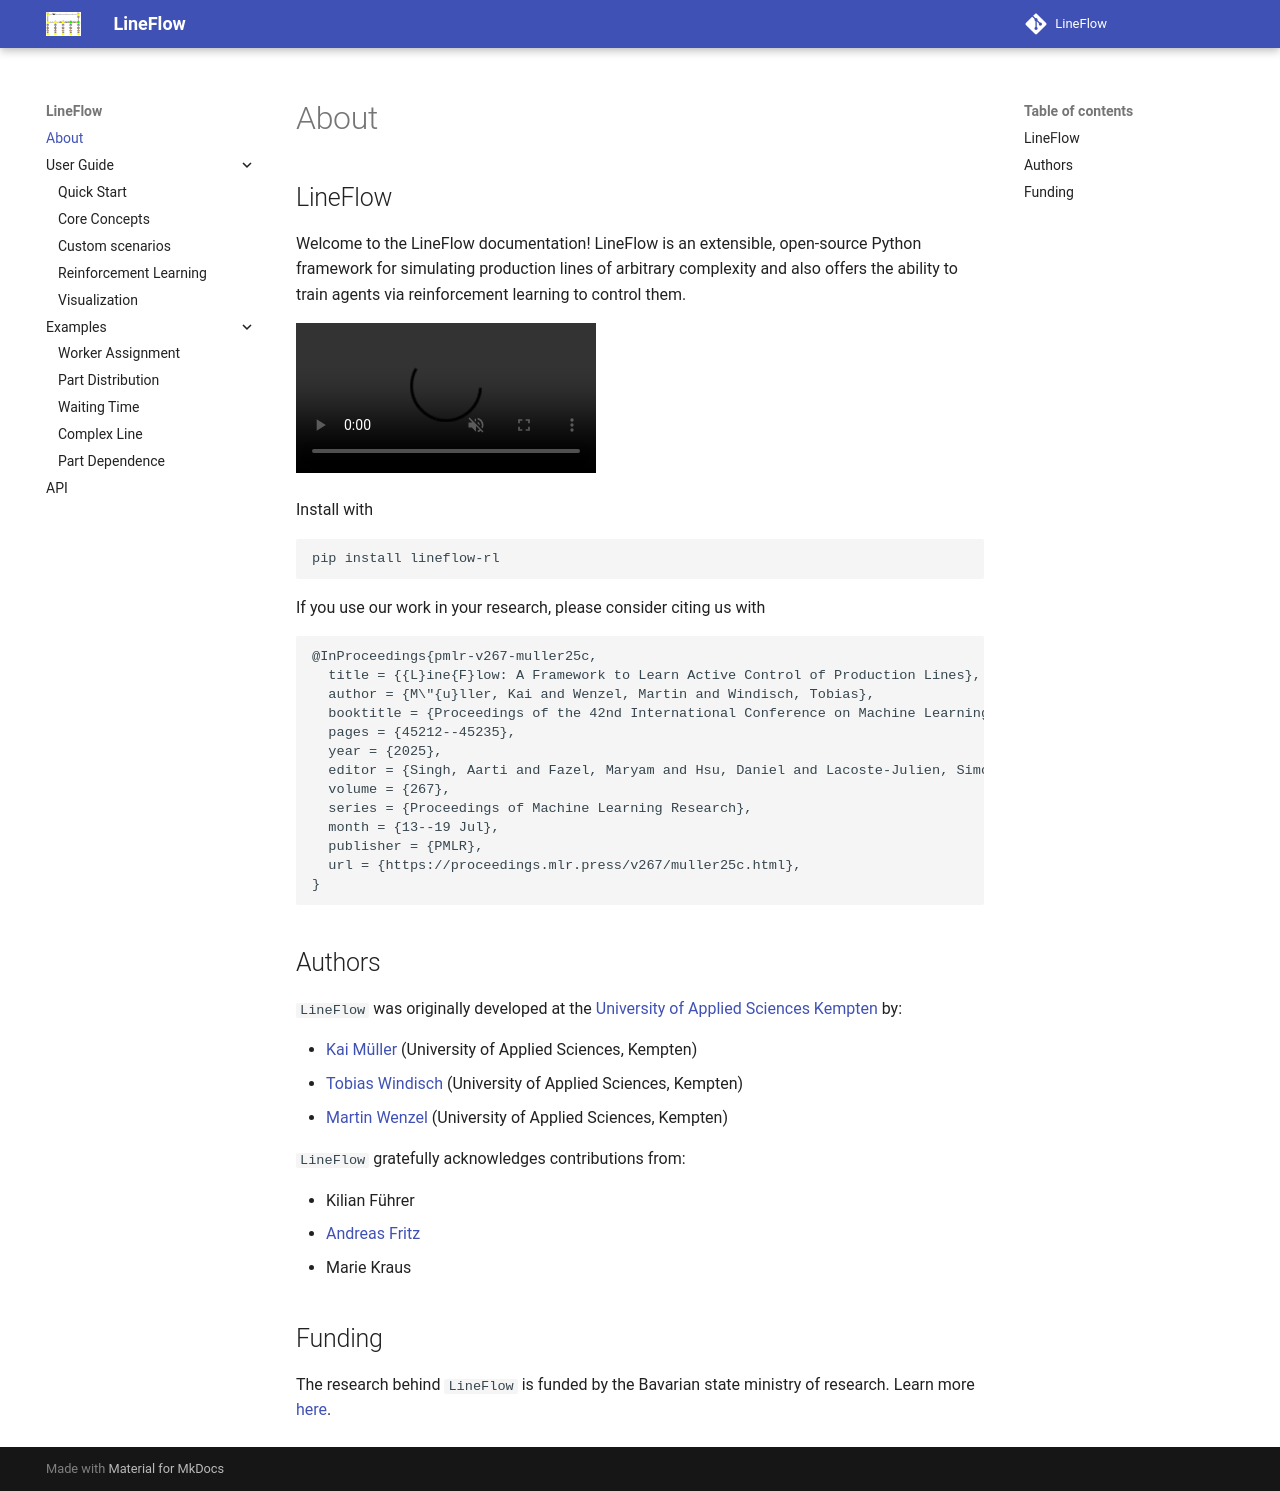

repository: HS-Kempten/lineflow · page: index.html · generator: mkdocs

## LineFlow

Welcome to the LineFlow documentation! LineFlow is an extensible, open-source
Python framework for simulating production lines of arbitrary complexity and
also offers the ability to train agents via reinforcement learning to control them.

<video src="https://tobias-windisch.de/data/vids/lineflow_demo.mov"
       autoplay
       playsinline
       loop
       muted
       style="max-width:100%">
  Sorry, your browser can’t play this video.
</video>


Install with

```bash
pip install lineflow-rl
```

If you use our work in your research, please consider citing us with


```
@InProceedings{pmlr-v267-muller25c,
  title = {{L}ine{F}low: A Framework to Learn Active Control of Production Lines},
  author = {M\"{u}ller, Kai and Wenzel, Martin and Windisch, Tobias},
  booktitle = {Proceedings of the 42nd International Conference on Machine Learning},
  pages = {45212--45235},
  year = {2025},
  editor = {Singh, Aarti and Fazel, Maryam and Hsu, Daniel and Lacoste-Julien, Simon and Berkenkamp, Felix and Maharaj, Tegan and Wagstaff, Kiri and Zhu, Jerry},
  volume = {267},
  series = {Proceedings of Machine Learning Research},
  month = {13--19 Jul},
  publisher = {PMLR},
  url = {https://proceedings.mlr.press/v267/muller25c.html},
}

```

## Authors
`LineFlow` was originally developed at the [University of Applied Sciences
Kempten](http://hs-kempten.de/ims) by:

- [Kai Müller](https://mueller-kai.github.io)  (University of Applied Sciences, Kempten)
- [Tobias Windisch](https://www.tobias-windisch.de) (University of Applied Sciences, Kempten)
- [Martin Wenzel](https://www.hs-kempten.de/personen/martin-wenzel)  (University of Applied Sciences, Kempten)

`LineFlow` gratefully acknowledges contributions from:

- Kilian Führer
- [Andreas Fritz](https://www.hs-kempten.de/personen/andreas-fritz) 
- Marie Kraus

## Funding

The research behind `LineFlow` is funded by the Bavarian state ministry of research. Learn more [here](https://kefis.fza.hs-kempten.de/de/forschungsprojekt/599-lineflow).
